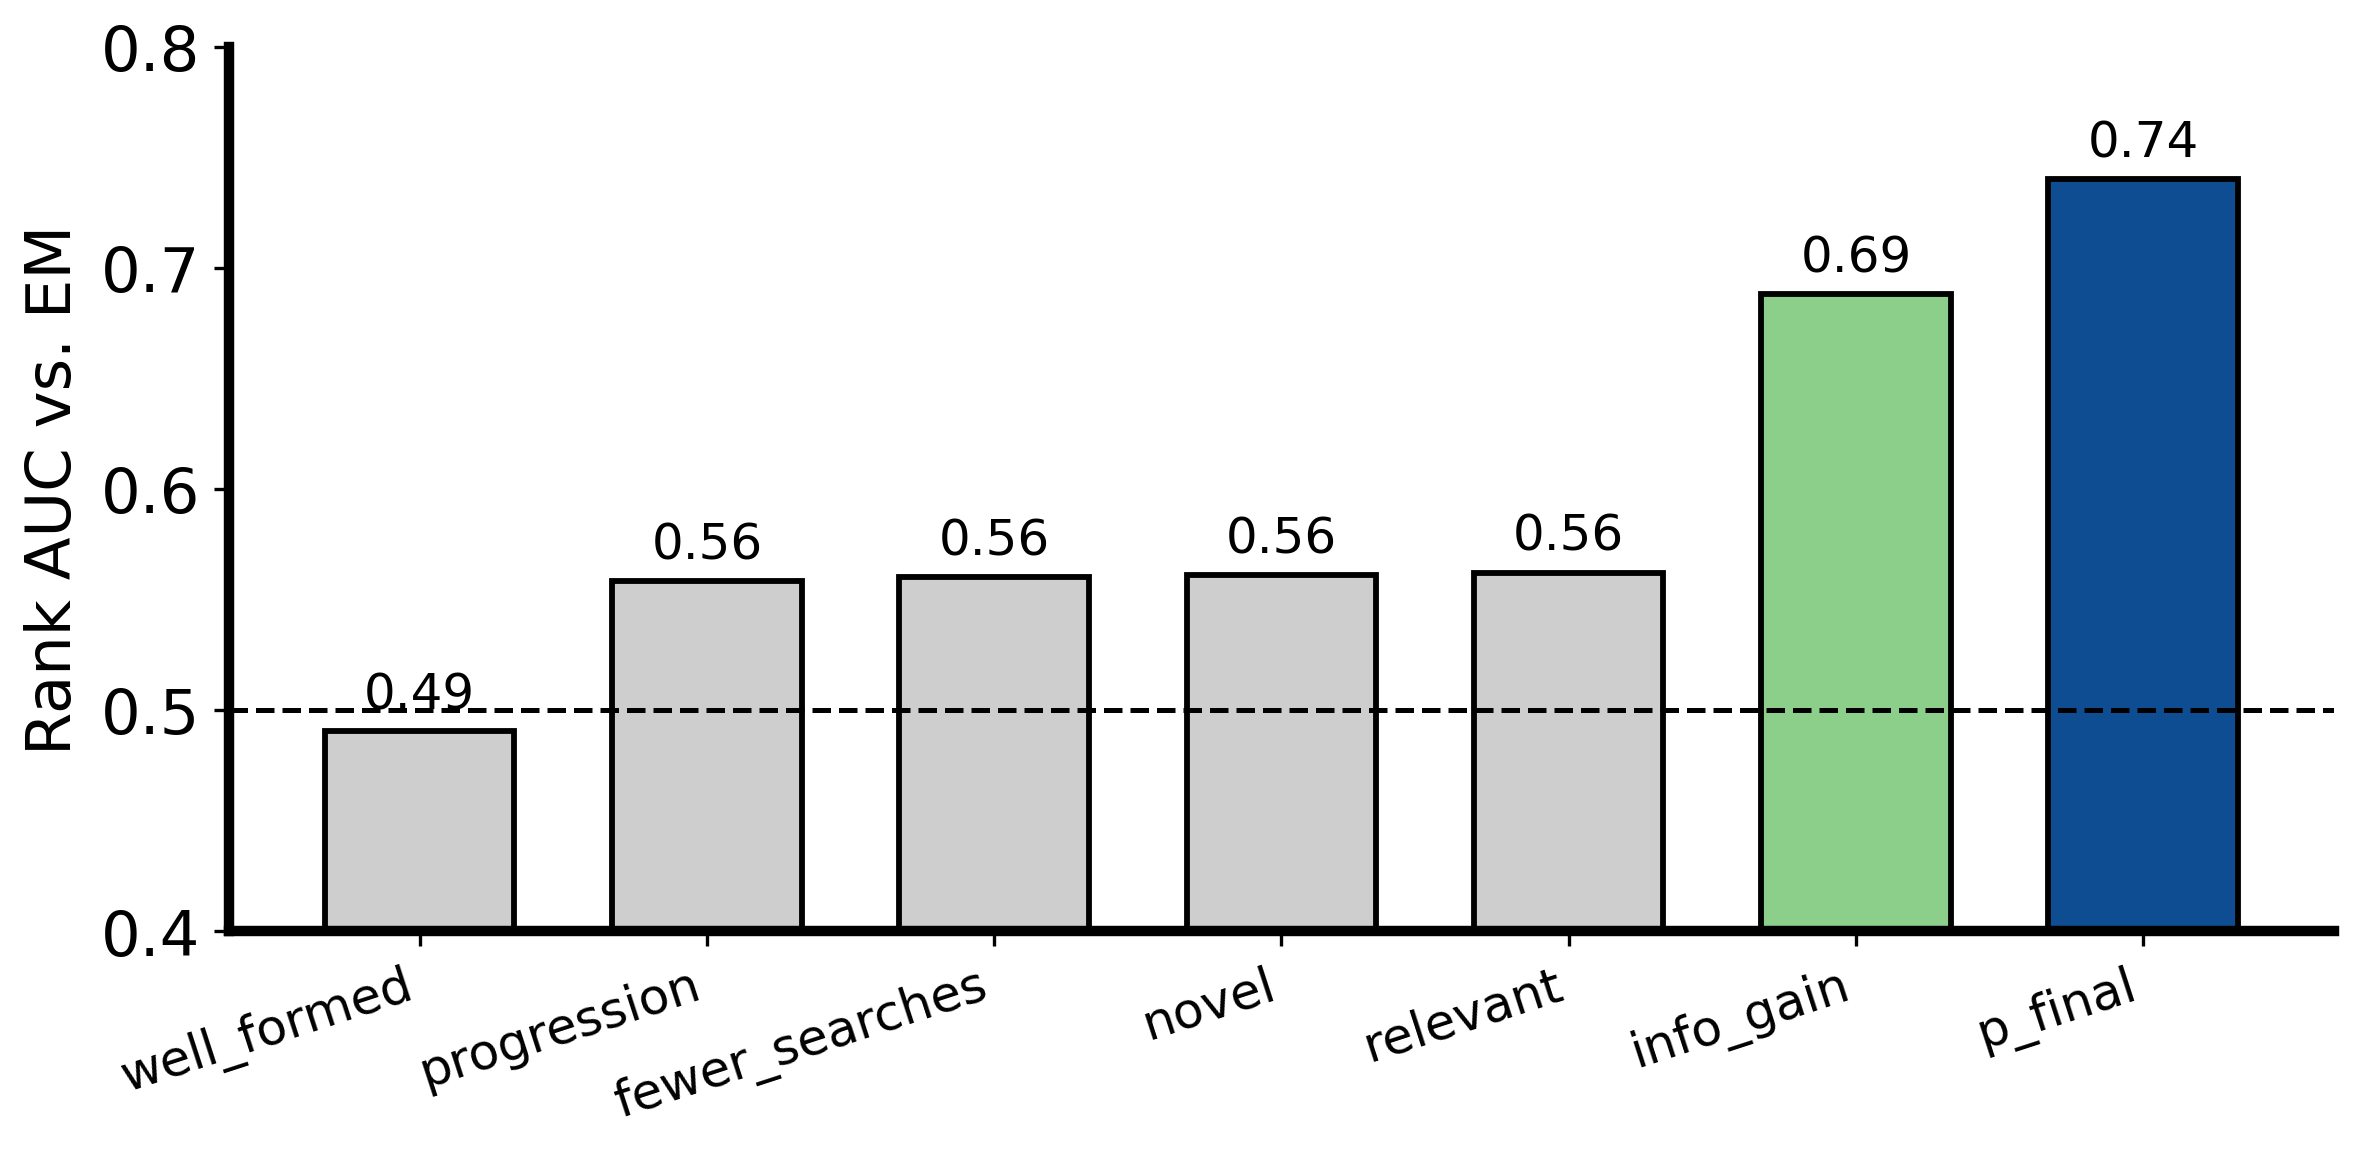

Source data for this figure (header and first rows):
signal, auc
mean_well_formed, 0.4907
mean_progression, 0.5583
fewer_searches, 0.5602
mean_novel, 0.5612
mean_relevant, 0.5622
mean_info_gain, 0.6882
p_final, 0.7399
